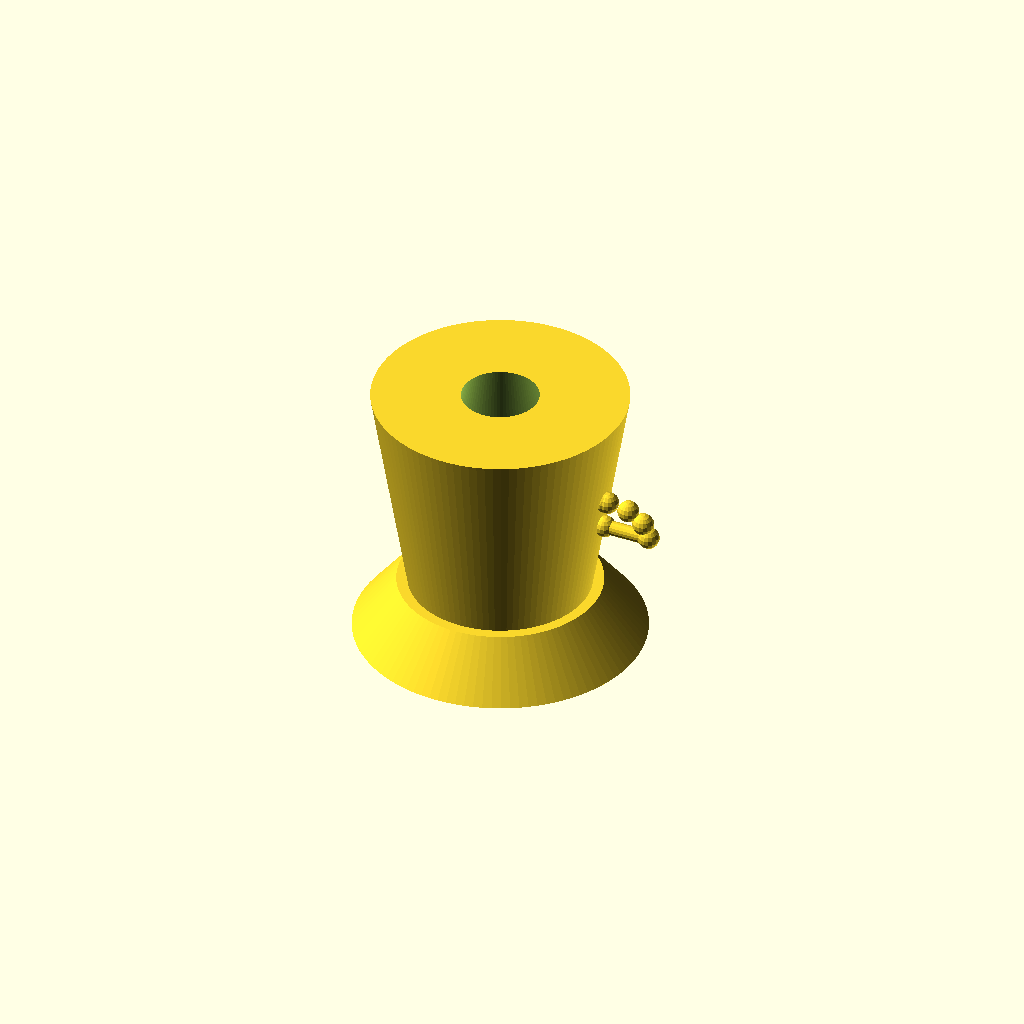
Cell 1: rendered with the file's own defaults.
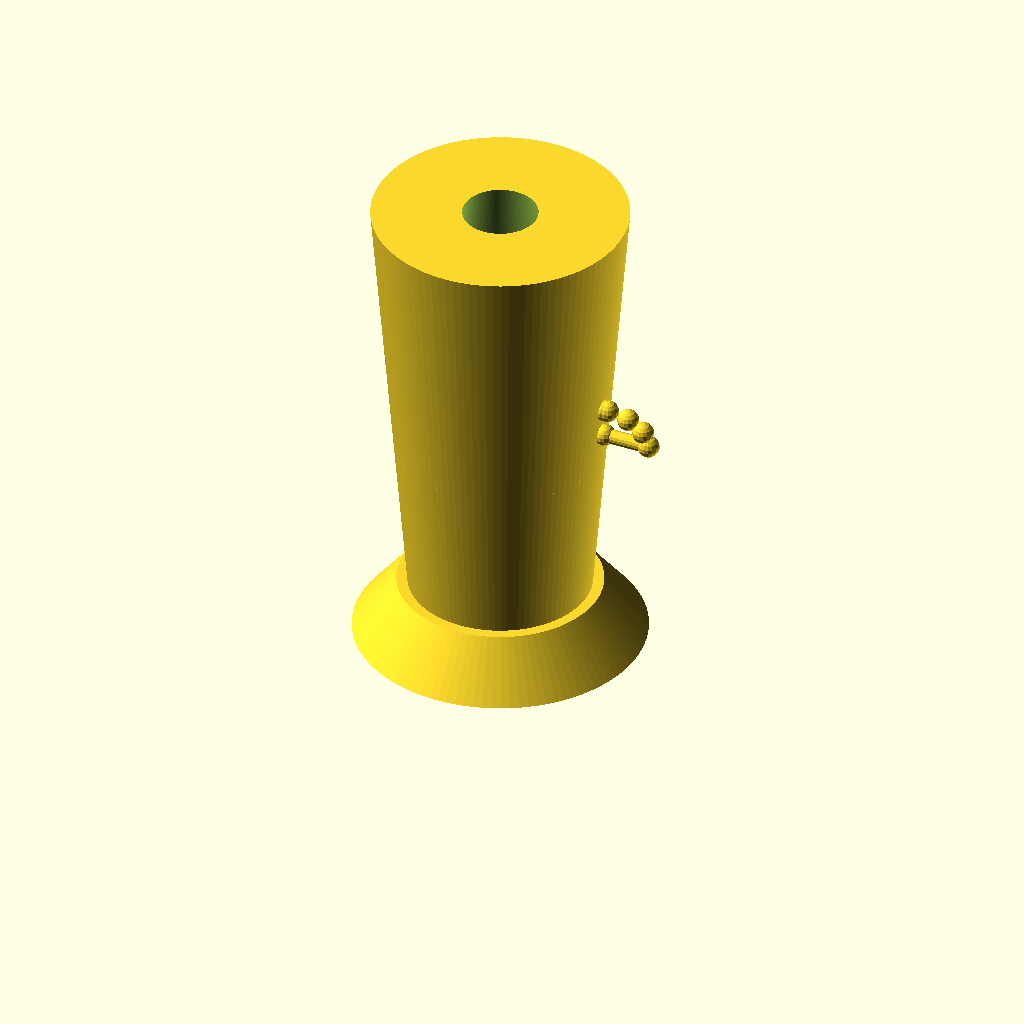
Cell 2: cup_height = 120 (everything else at default).
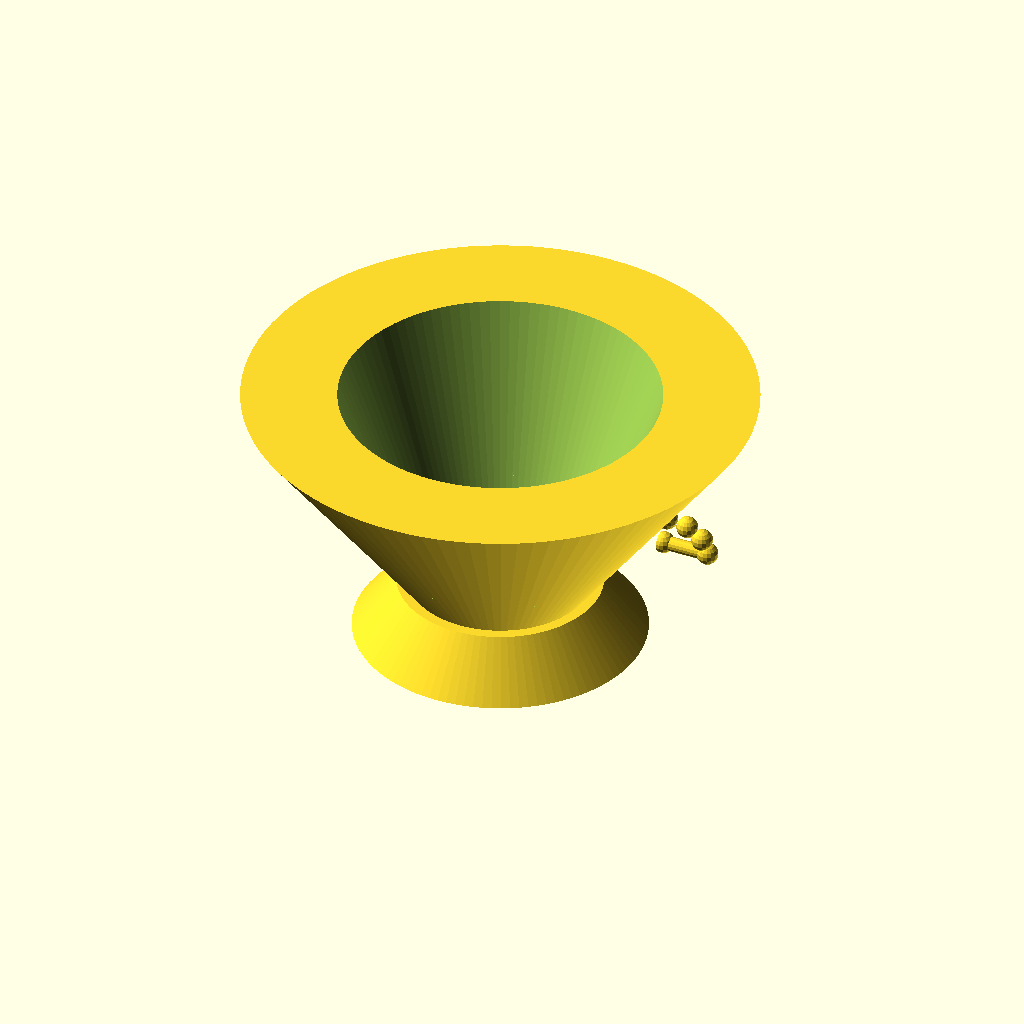
Cell 3: cup_top_radius = 70 (everything else at default).
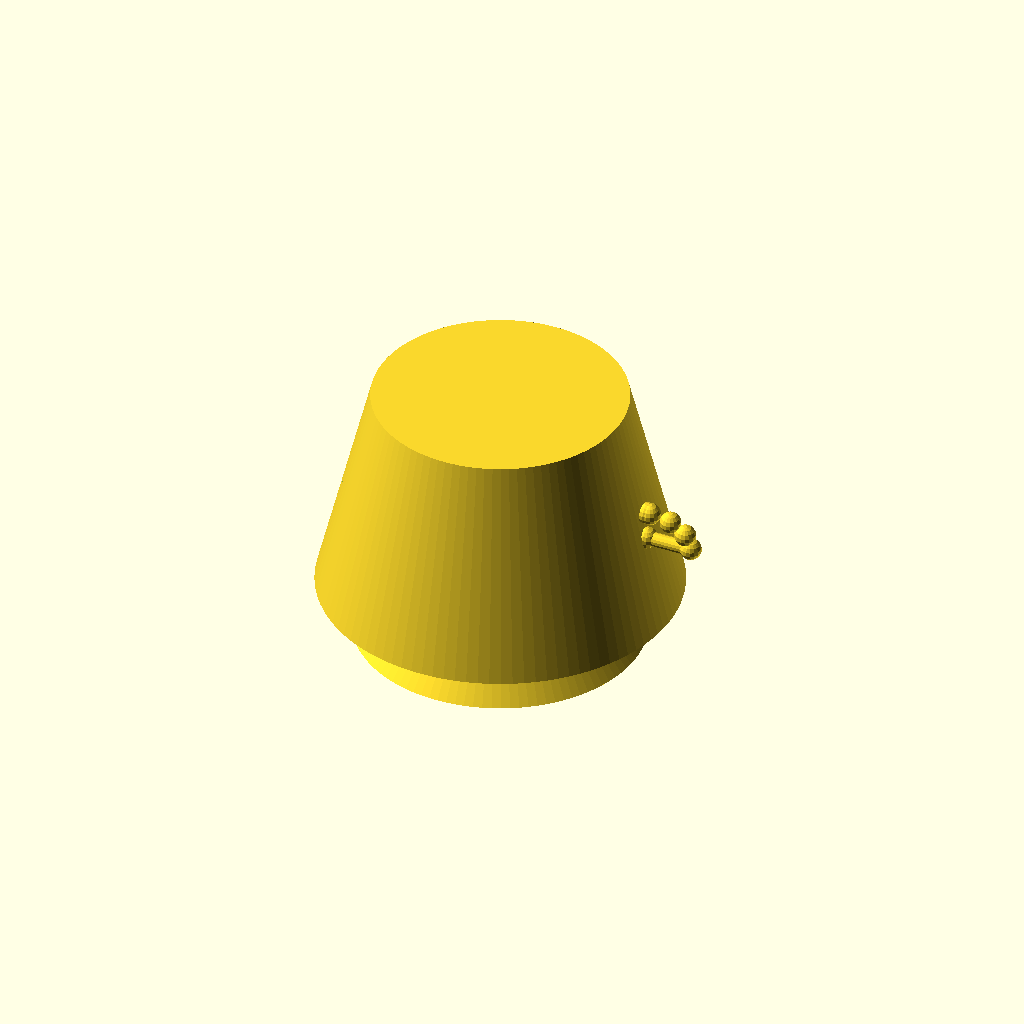
Cell 4: cup_bottom_radius = 50 (everything else at default).
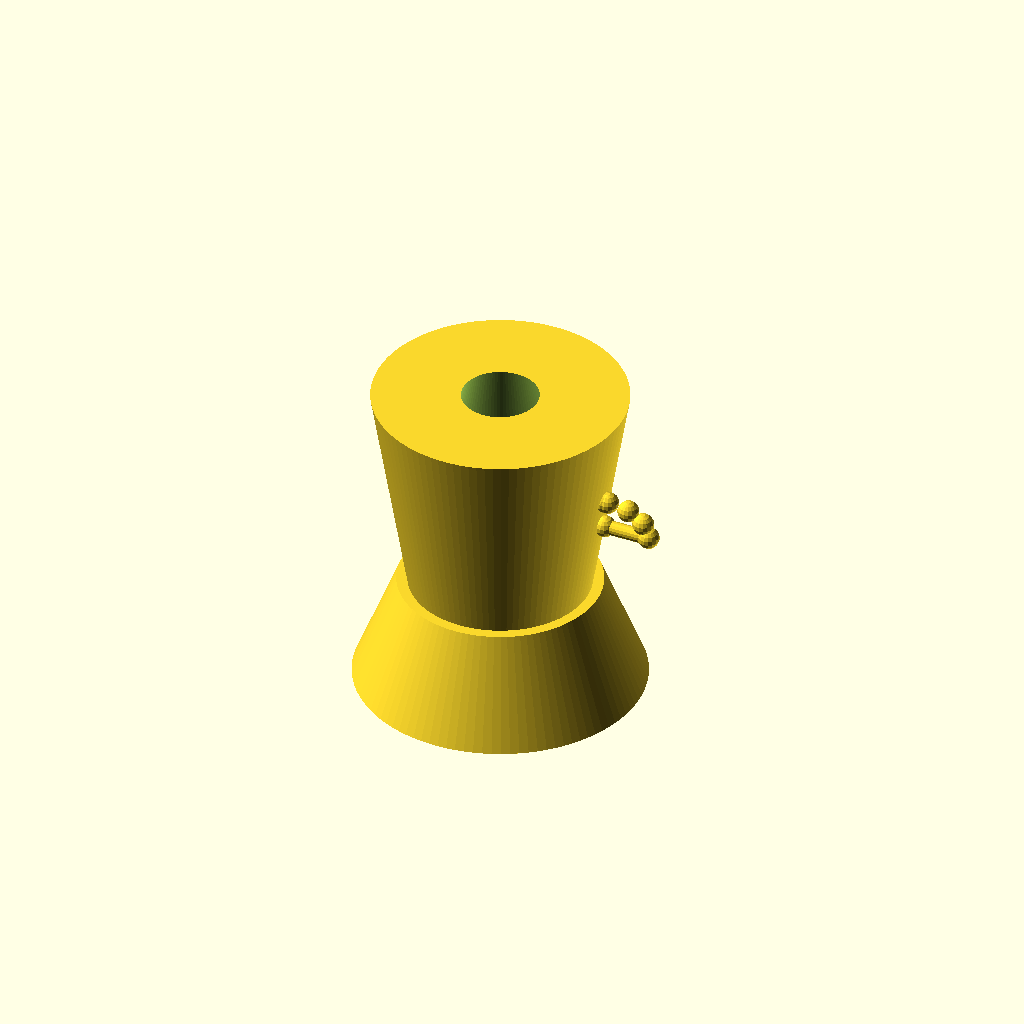
Cell 5 — pedestal_height set to 30, the other parameters unchanged.
One fixed orthographic camera (rotation 55°, 0°, 25°; colour scheme Cornfield) for every cell.
The OpenSCAD source (cup_curved_handle.scad):
// Decorative cup with CURVED and ELEGANT handle

// Parameters
cup_height = 60;
cup_top_radius = 35;
cup_bottom_radius = 25;
cup_wall_thickness = 3;

pedestal_height = 15;
pedestal_radius = 40;
pedestal_top_radius = 28;

handle_width = 8;
handle_thickness = 6;

// Main assembly
union() {
    // Cup with handle
    cup_with_handle();
    
    // Pedestal base
    translate([0, 0, -pedestal_height])
        pedestal();
}

// Cup with handle
module cup_with_handle() {
    union() {
        // Main cup body
        cup_body();
        
        // Curved handle
        curved_handle();
    }
}

// Cup body (hollow cylinder with tapered walls)
module cup_body() {
    difference() {
        // Outer cup shape
        cylinder(h = cup_height, 
                r1 = cup_bottom_radius, 
                r2 = cup_top_radius, 
                $fn = 100);
        
        // Inner hollow space
        translate([0, 0, cup_wall_thickness])
            cylinder(h = cup_height, 
                    r1 = cup_bottom_radius - cup_wall_thickness, 
                    r2 = cup_top_radius - cup_bottom_radius, 
                    $fn = 100);
    }
}

// CURVED HANDLE - Elegant and simple
module curved_handle() {
    // Handle at middle height
    handle_z = cup_height * 0.5;
    cup_r = cup_bottom_radius + (cup_top_radius - cup_bottom_radius) * 0.5;
    
    translate([0, 0, handle_z]) {
        difference() {
            union() {
                // Create handle using multiple small cylinders to form a curve
                for (i = [0:5]) {
                    angle = i * 30; // 0 to 150 degrees
                    x_pos = cup_r + 2 + cos(angle) * 12;
                    z_pos = sin(angle) * 8 - 4;
                    
                    translate([x_pos, 0, z_pos])
                        sphere(r = handle_thickness/2, $fn = 16);
                }
                
                // Connection points to cup
                translate([cup_r + 1, 0, -4])
                    sphere(r = handle_thickness/2, $fn = 16);
                translate([cup_r + 1, 0, 4])
                    sphere(r = handle_thickness/2, $fn = 16);
                
                // Hull to create smooth connections
                hull() {
                    translate([cup_r + 1, 0, -4])
                        sphere(r = handle_thickness/2 - 1, $fn = 16);
                    translate([cup_r + 2 + cos(0) * 12, 0, sin(0) * 8 - 4])
                        sphere(r = handle_thickness/2 - 1, $fn = 16);
                }
                
                hull() {
                    translate([cup_r + 1, 0, 4])
                        sphere(r = handle_thickness/2 - 1, $fn = 16);
                    translate([cup_r + 2 + cos(150) * 12, 0, sin(150) * 8 - 4])
                        sphere(r = handle_thickness/2 - 1, $fn = 16);
                }
            }
            
            // Remove interference with cup
            cylinder(h = 30, r = cup_r, center = true, $fn = 100);
        }
    }
}

// Pedestal base
module pedestal() {
    cylinder(h = pedestal_height, 
            r1 = pedestal_radius, 
            r2 = pedestal_top_radius, 
            $fn = 100);
}
Parameter table extracted from the source (name, type, default, range or options):
cup_height: number, default 60
cup_top_radius: number, default 35
cup_bottom_radius: number, default 25
cup_wall_thickness: number, default 3
pedestal_height: number, default 15
pedestal_radius: number, default 40
pedestal_top_radius: number, default 28
handle_width: number, default 8
handle_thickness: number, default 6
